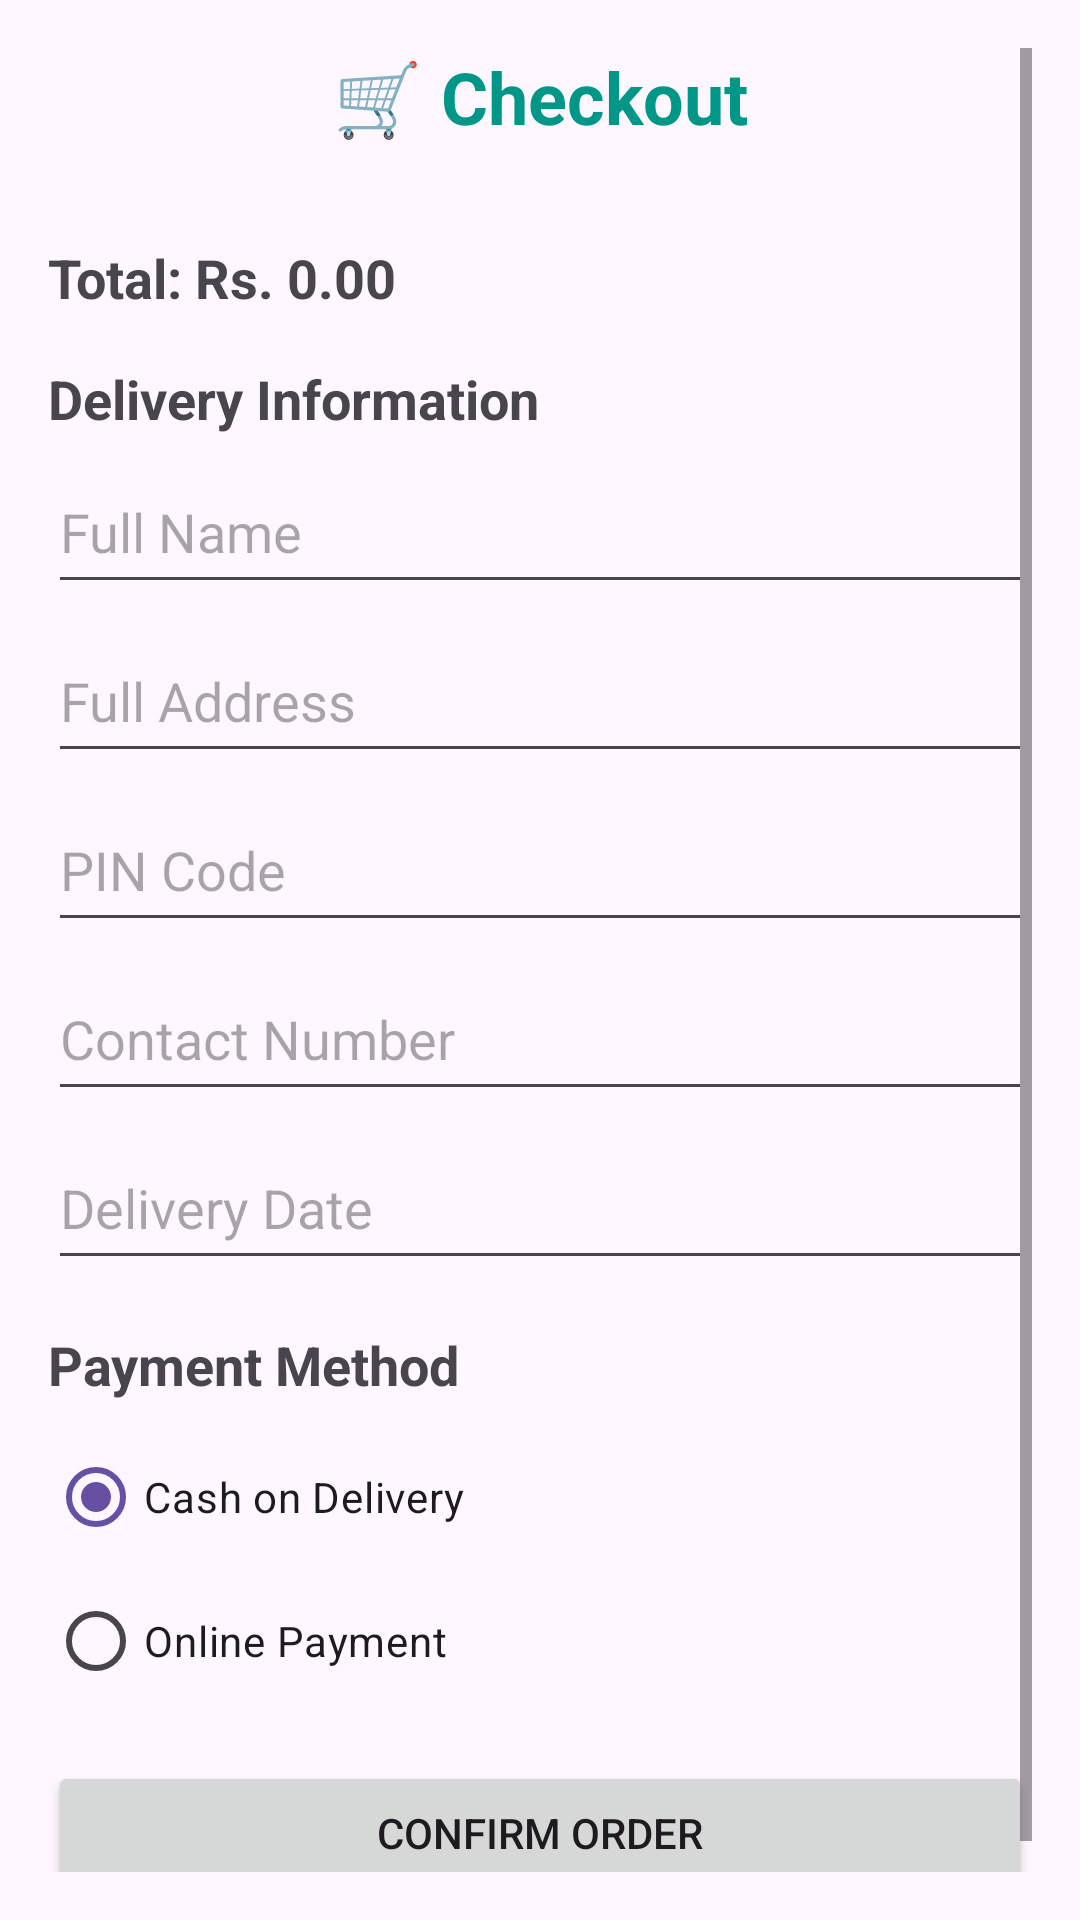

Reconstruct the res/layout file that produces this screen, plus the resources it refers to.
<!-- AndroidManifest.xml: application theme Theme.HealthifyMini -->
<!-- res/layout/activity_checkout.xml -->
<?xml version="1.0" encoding="utf-8"?>
<ScrollView xmlns:android="http://schemas.android.com/apk/res/android"
    xmlns:tools="http://schemas.android.com/tools"
    android:id="@+id/scrollView"
    android:layout_width="match_parent"
    android:layout_height="match_parent"
    android:padding="16dp"
    tools:context=".CheckoutActivity">

    <LinearLayout
        android:layout_width="match_parent"
        android:layout_height="wrap_content"
        android:orientation="vertical">

        <TextView
            android:layout_width="match_parent"
            android:layout_height="wrap_content"
            android:text="🛒 Checkout"
            android:textSize="24sp"
            android:textStyle="bold"
            android:textColor="#009688"
            android:layout_marginBottom="16dp"
            android:gravity="center" />



        <androidx.recyclerview.widget.RecyclerView
            android:id="@+id/recyclerCheckout"
            android:layout_width="match_parent"
            android:layout_height="wrap_content"
            android:layout_marginBottom="16dp"/>

        <TextView
            android:id="@+id/tvCheckoutTotal"
            android:layout_width="match_parent"
            android:layout_height="wrap_content"
            android:text="Total: Rs. 0.00"
            android:textSize="18sp"
            android:textStyle="bold"
            android:layout_marginBottom="16dp"/>

        <TextView
            android:layout_width="match_parent"
            android:layout_height="wrap_content"
            android:text="Delivery Information"
            android:textSize="18sp"
            android:textStyle="bold"
            android:layout_marginBottom="8dp"/>

        <EditText
            android:id="@+id/etFullName"
            android:layout_width="match_parent"
            android:layout_height="wrap_content"
            android:hint="Full Name"
            android:inputType="textPersonName"
            android:minHeight="48dp"
            android:paddingVertical="12dp"
            android:layout_marginBottom="8dp"/>

        <EditText
            android:id="@+id/etAddress"
            android:layout_width="match_parent"
            android:layout_height="wrap_content"
            android:hint="Full Address"
            android:inputType="textPostalAddress"
            android:minHeight="48dp"
            android:paddingVertical="12dp"
            android:layout_marginBottom="8dp"/>

        <EditText
            android:id="@+id/etPinCode"
            android:layout_width="match_parent"
            android:layout_height="wrap_content"
            android:hint="PIN Code"
            android:inputType="number"
            android:minHeight="48dp"
            android:paddingVertical="12dp"
            android:layout_marginBottom="8dp"/>

        <EditText
            android:id="@+id/etContactNumber"
            android:layout_width="match_parent"
            android:layout_height="wrap_content"
            android:hint="Contact Number"
            android:inputType="phone"
            android:minHeight="48dp"
            android:paddingVertical="12dp"
            android:layout_marginBottom="8dp"/>

        <EditText
            android:id="@+id/etDeliveryDate"
            android:layout_width="match_parent"
            android:layout_height="wrap_content"
            android:hint="Delivery Date"
            android:inputType="none"
            android:focusable="false"
            android:minHeight="48dp"
            android:paddingVertical="12dp"
            android:layout_marginBottom="16dp"/>

        <TextView
            android:layout_width="match_parent"
            android:layout_height="wrap_content"
            android:text="Payment Method"
            android:textSize="18sp"
            android:textStyle="bold"
            android:layout_marginBottom="8dp"/>

        <RadioGroup
            android:id="@+id/radioGroupPayment"
            android:layout_width="match_parent"
            android:layout_height="wrap_content"
            android:orientation="vertical"
            android:layout_marginBottom="16dp">

            <RadioButton
                android:id="@+id/rbCashOnDelivery"
                android:layout_width="match_parent"
                android:layout_height="wrap_content"
                android:text="Cash on Delivery"
                android:checked="true"/>

            <RadioButton
                android:id="@+id/rbOnlinePayment"
                android:layout_width="match_parent"
                android:layout_height="wrap_content"
                android:text="Online Payment"/>
        </RadioGroup>

        <ProgressBar
            android:id="@+id/progressBar"
            style="?android:attr/progressBarStyleLarge"
            android:layout_width="wrap_content"
            android:layout_height="wrap_content"
            android:layout_gravity="center"
            android:visibility="gone"
            android:layout_marginBottom="16dp"/>

        <Button
            android:id="@+id/btnBookMedicines"
            android:layout_width="match_parent"
            android:layout_height="wrap_content"
            android:text="Confirm Order"
            android:layout_marginBottom="16dp"/>

        <TextView
            android:id="@+id/tvSuccessMessage"
            android:layout_width="match_parent"
            android:layout_height="wrap_content"
            android:textSize="16sp"
            android:lineSpacingMultiplier="1.2"
            android:visibility="gone"
            android:gravity="center"/>
    </LinearLayout>
</ScrollView>
<!-- resources referenced by this layout -->
<resources>
  <style name="Theme.HealthifyMini" parent="Base.Theme.HealthifyMini" />
  <style name="Base.Theme.HealthifyMini" parent="Theme.Material3.DayNight.NoActionBar">
          
          
      </style>
</resources>
